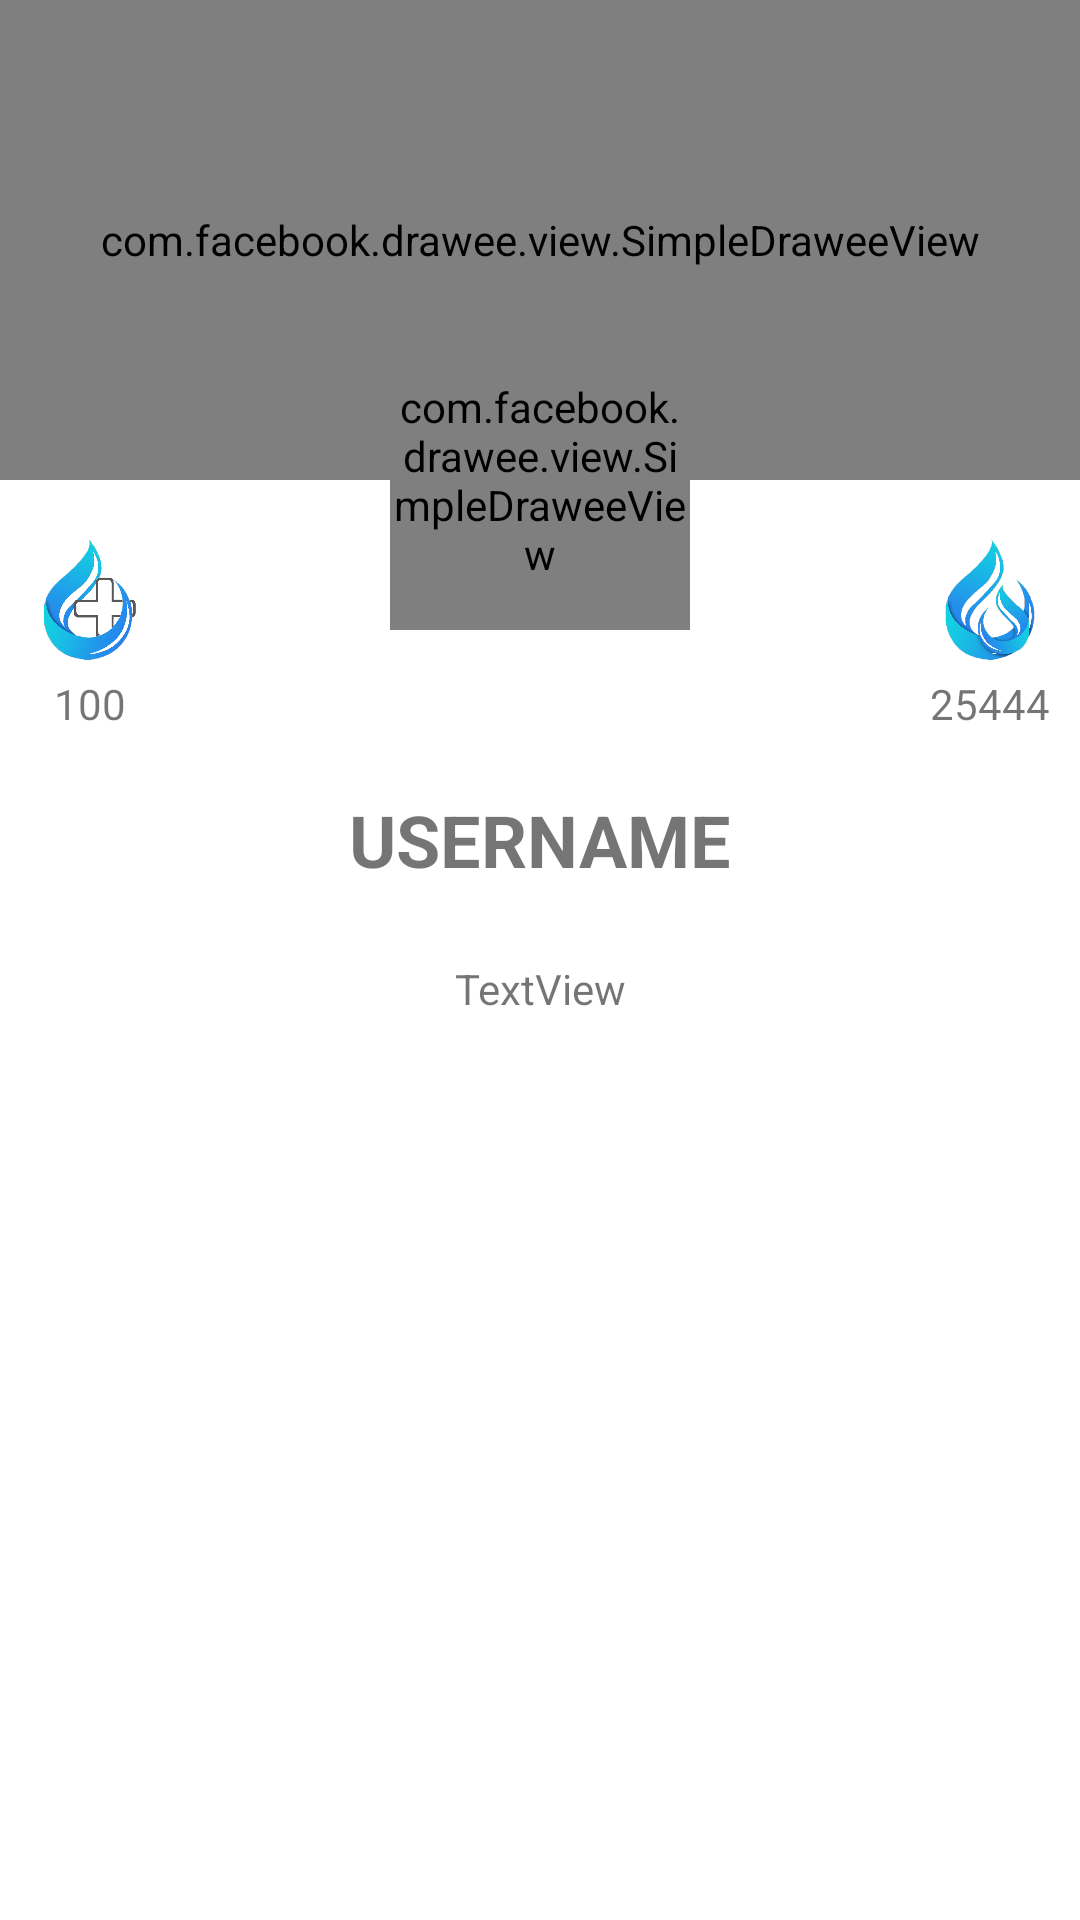

The Android layout XML behind this screen, and the referenced resources:
<!-- AndroidManifest.xml: fallback theme Theme.MaterialComponents.DayNight.NoActionBar -->
<!-- res/layout/actiivity_profile.xml -->
<?xml version="1.0" encoding="utf-8"?>
<LinearLayout xmlns:android="http://schemas.android.com/apk/res/android"
    xmlns:app="http://schemas.android.com/apk/res-auto"
    android:layout_width="match_parent"
    android:layout_height="match_parent"
    android:orientation="vertical">

    <RelativeLayout
        android:layout_width="match_parent"
        android:layout_height="0dp"
        android:layout_weight="1"
        android:orientation="horizontal">

        <RelativeLayout
            android:layout_width="match_parent"
            android:layout_height="match_parent"
            android:layout_below="@+id/linearLayout2"
            android:orientation="horizontal">

            <TextView
                android:id="@+id/profile_username"
                android:layout_width="wrap_content"
                android:layout_height="match_parent"
                android:layout_alignParentTop="true"
                android:layout_centerHorizontal="true"
                android:layout_marginTop="80dp"
                android:layout_weight="1"
                android:gravity="center_vertical"
                android:text="USERNAME"
                android:textSize="24sp"
                android:textStyle="bold" />

            <ImageView
                android:id="@+id/imageView9"
                android:layout_width="40dp"
                android:layout_height="40dp"
                android:layout_alignParentStart="true"
                android:layout_alignParentTop="true"
                android:layout_marginLeft="10dp"
                android:layout_marginTop="20dp"
                app:srcCompat="@drawable/dropsworld_add" />

            <ImageView
                android:id="@+id/imageView10"
                android:layout_width="40dp"
                android:layout_height="40dp"
                android:layout_alignParentEnd="true"
                android:layout_alignParentTop="true"
                android:layout_marginRight="10dp"
                android:layout_marginTop="20dp"
                app:srcCompat="@drawable/dropworld_icon" />

            <TextView
                android:id="@+id/textView10"
                android:layout_width="wrap_content"
                android:layout_height="wrap_content"
                android:layout_alignEnd="@+id/imageView9"
                android:layout_alignStart="@+id/imageView9"
                android:layout_below="@+id/imageView9"
                android:gravity="center_horizontal"
                android:paddingTop="5dp"
                android:text="100" />

            <TextView
                android:id="@+id/textView11"
                android:layout_width="wrap_content"
                android:layout_height="wrap_content"
                android:layout_alignEnd="@+id/imageView10"
                android:layout_alignStart="@+id/imageView10"
                android:layout_below="@+id/imageView10"
                android:gravity="center_horizontal"
                android:paddingTop="5dp"
                android:text="25444" />
        </RelativeLayout>

        <LinearLayout
            android:id="@+id/linearLayout2"
            android:layout_width="match_parent"
            android:layout_height="match_parent"
            android:layout_above="@+id/textView2"
            android:orientation="horizontal">

            <com.facebook.drawee.view.SimpleDraweeView
                android:id="@+id/simpleDraweeView"
                android:layout_width="match_parent"
                android:layout_height="match_parent"
                android:scaleType="centerCrop"
                app:placeholderImage="@drawable/hacker"
                app:roundingBorderWidth="3dp" />
        </LinearLayout>

        <com.facebook.drawee.view.SimpleDraweeView
            android:id="@+id/profile_page_pic"
            android:layout_width="100dp"
            android:layout_height="100dp"
            android:layout_centerHorizontal="true"
            android:layout_centerVertical="true"
            app:placeholderImage="@drawable/demo_holder"
            app:roundAsCircle="true"
            app:srcCompat="@drawable/android" />

        <TextView
            android:id="@+id/textView2"
            android:layout_width="match_parent"
            android:layout_height="0dp"
            android:layout_alignParentStart="true"
            android:layout_centerVertical="true"
            android:layout_weight="1"
            android:text="TextView" />

    </RelativeLayout>

    <LinearLayout
        android:layout_width="match_parent"
        android:layout_height="0dp"
        android:layout_weight="1"
        android:orientation="vertical">

        <TextView
            android:id="@+id/textView12"
            android:layout_width="match_parent"
            android:layout_height="wrap_content"
            android:layout_weight="0.23"
            android:text="TextView"
            android:textAlignment="center" />

        <LinearLayout
            android:layout_width="match_parent"
            android:layout_height="wrap_content"
            android:layout_weight="1"
            android:orientation="vertical">

            <android.support.v7.widget.RecyclerView
                android:id="@+id/my_post_view"
                android:layout_width="match_parent"
                android:layout_height="match_parent"
                android:layout_marginTop="20dp"
                android:orientation="horizontal" />
        </LinearLayout>
    </LinearLayout>

</LinearLayout>
<!-- resources referenced by this layout -->
<resources>
  <!-- drawable dropsworld_add: png bitmap (drawable, 134507 bytes) -->
  <!-- drawable dropworld_icon: png bitmap (drawable, 200439 bytes) -->
  <!-- drawable hacker: jpg bitmap (drawable, 64769 bytes) -->
</resources>
